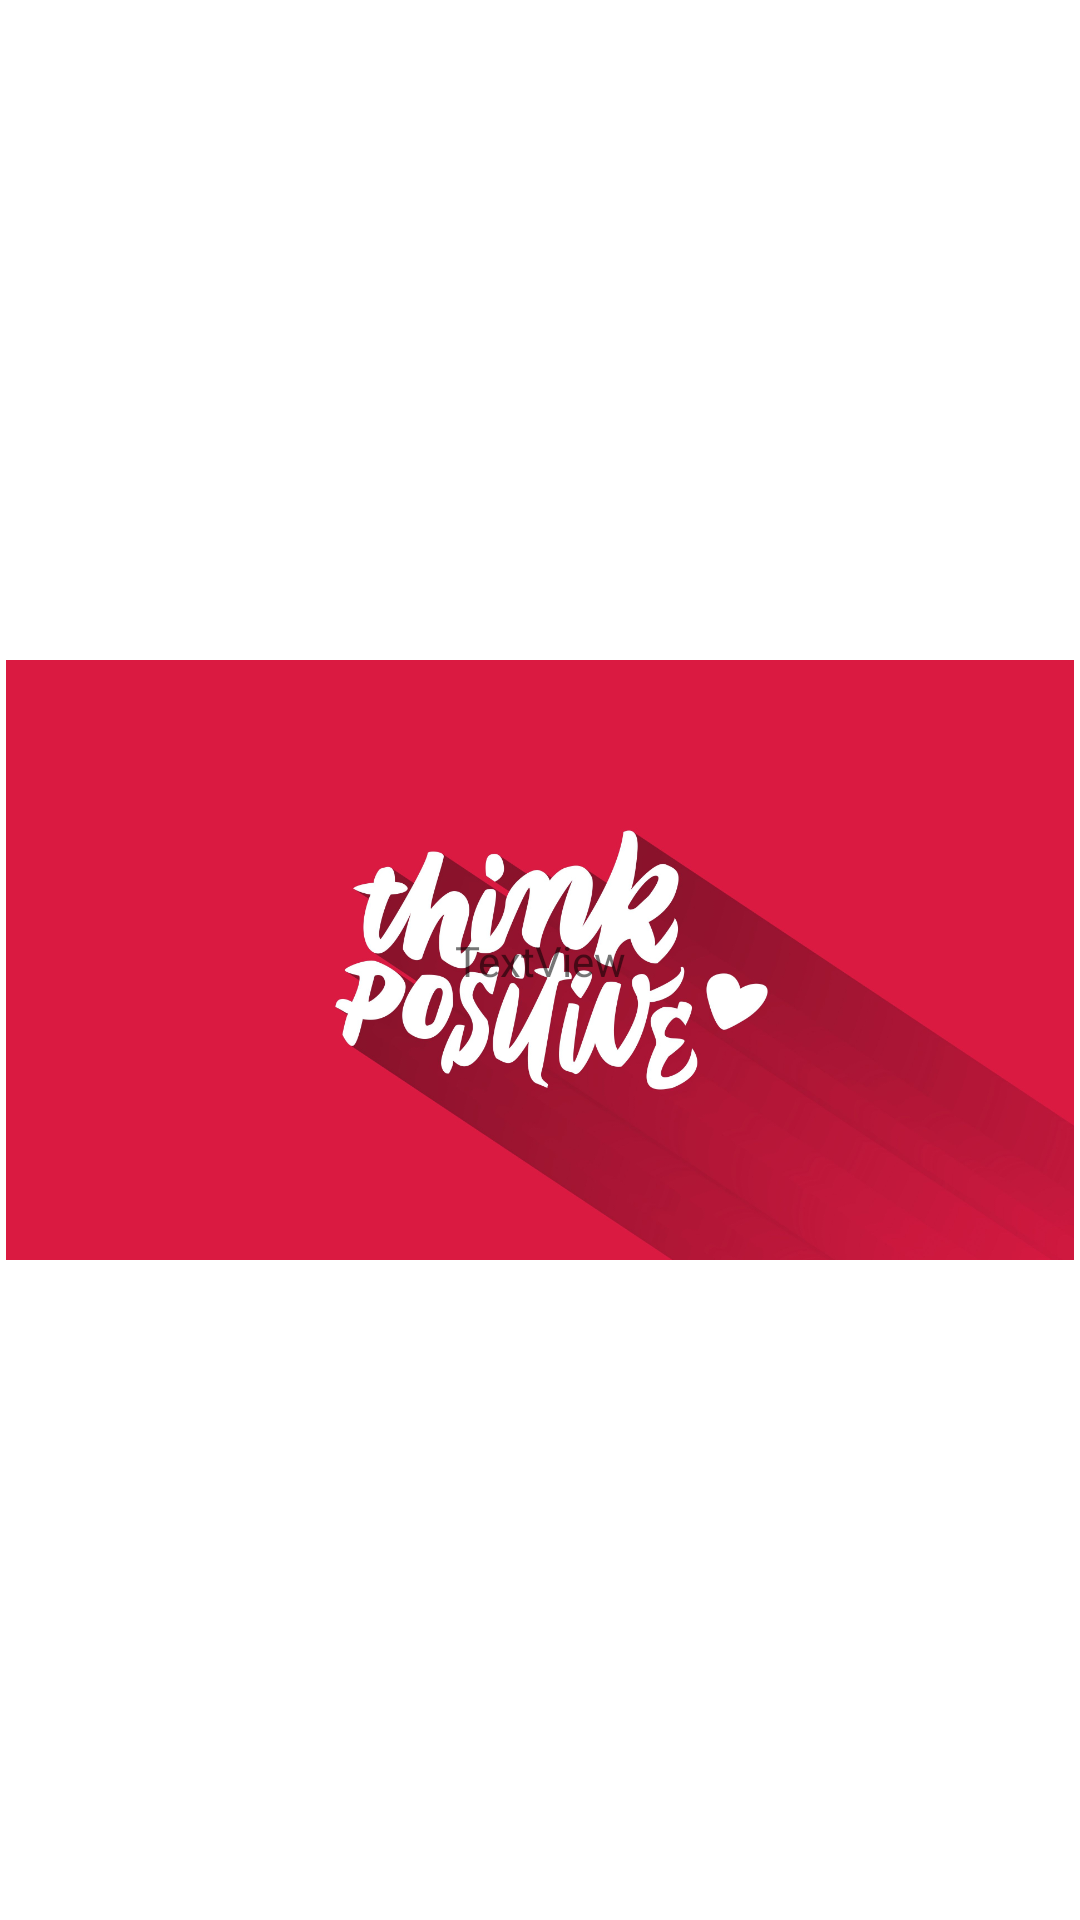

This screen was rendered from an Android layout file. Write that file and the resources it references.
<!-- AndroidManifest.xml: application theme Theme.ErmoMed -->
<!-- res/layout/category_style.xml -->
<?xml version="1.0" encoding="utf-8"?>
<LinearLayout xmlns:android="http://schemas.android.com/apk/res/android"
    xmlns:app="http://schemas.android.com/apk/res-auto"
    xmlns:tools="http://schemas.android.com/tools"
    android:layout_width="365dp"
    android:layout_height="240dp"
    android:layout_marginLeft="10dp"
    android:layout_marginTop="70dp"
    android:layout_marginBottom="10dp"
    android:orientation="horizontal"
    android:padding="2dp"

    >

    <androidx.constraintlayout.widget.ConstraintLayout
        android:layout_width="match_parent"
        android:layout_height="match_parent"
        android:layout_weight="1">

        <ImageView
            android:id="@+id/categoryslot"
            android:layout_width="wrap_content"
            android:layout_height="wrap_content"
            app:layout_constraintBottom_toBottomOf="parent"
            app:layout_constraintEnd_toEndOf="parent"
            app:layout_constraintStart_toStartOf="parent"
            app:layout_constraintTop_toTopOf="parent"
            app:srcCompat="@drawable/posetivethought" />

        <TextView
            android:id="@+id/categorytext"
            android:layout_width="wrap_content"
            android:layout_height="wrap_content"
            android:layout_weight="1"
            android:text="TextView"
            app:layout_constraintBottom_toBottomOf="parent"
            app:layout_constraintEnd_toEndOf="parent"
            app:layout_constraintStart_toStartOf="parent"
            app:layout_constraintTop_toTopOf="parent" />
    </androidx.constraintlayout.widget.ConstraintLayout>

</LinearLayout>
<!-- resources referenced by this layout -->
<resources>
  <!-- drawable posetivethought: jpg bitmap (drawable, 289636 bytes) -->
  <style name="Theme.ErmoMed" parent="Theme.MaterialComponents.DayNight.NoActionBar">
          
          <item name="colorPrimary">@color/purple_500</item>
          <item name="colorPrimaryVariant">@color/purple_700</item>
          <item name="colorOnPrimary">@color/white</item>
          
          <item name="colorSecondary">@color/teal_200</item>
          <item name="colorSecondaryVariant">@color/teal_700</item>
          <item name="colorOnSecondary">@color/black</item>
          
          <item name="android:statusBarColor" tools:targetApi="l">?attr/colorPrimaryVariant</item>
          
      </style>
  <!-- not gathered from this repository: default colours our renderer supplied (Android Studio template values) -->
  <color name="purple_500">#FF6200EE</color>
  <color name="purple_700">#FF3700B3</color>
  <color name="teal_200">#FF03DAC5</color>
  <color name="teal_700">#FF018786</color>
  <color name="black">#FF000000</color>
  <color name="white">#FFFFFFFF</color>
</resources>
